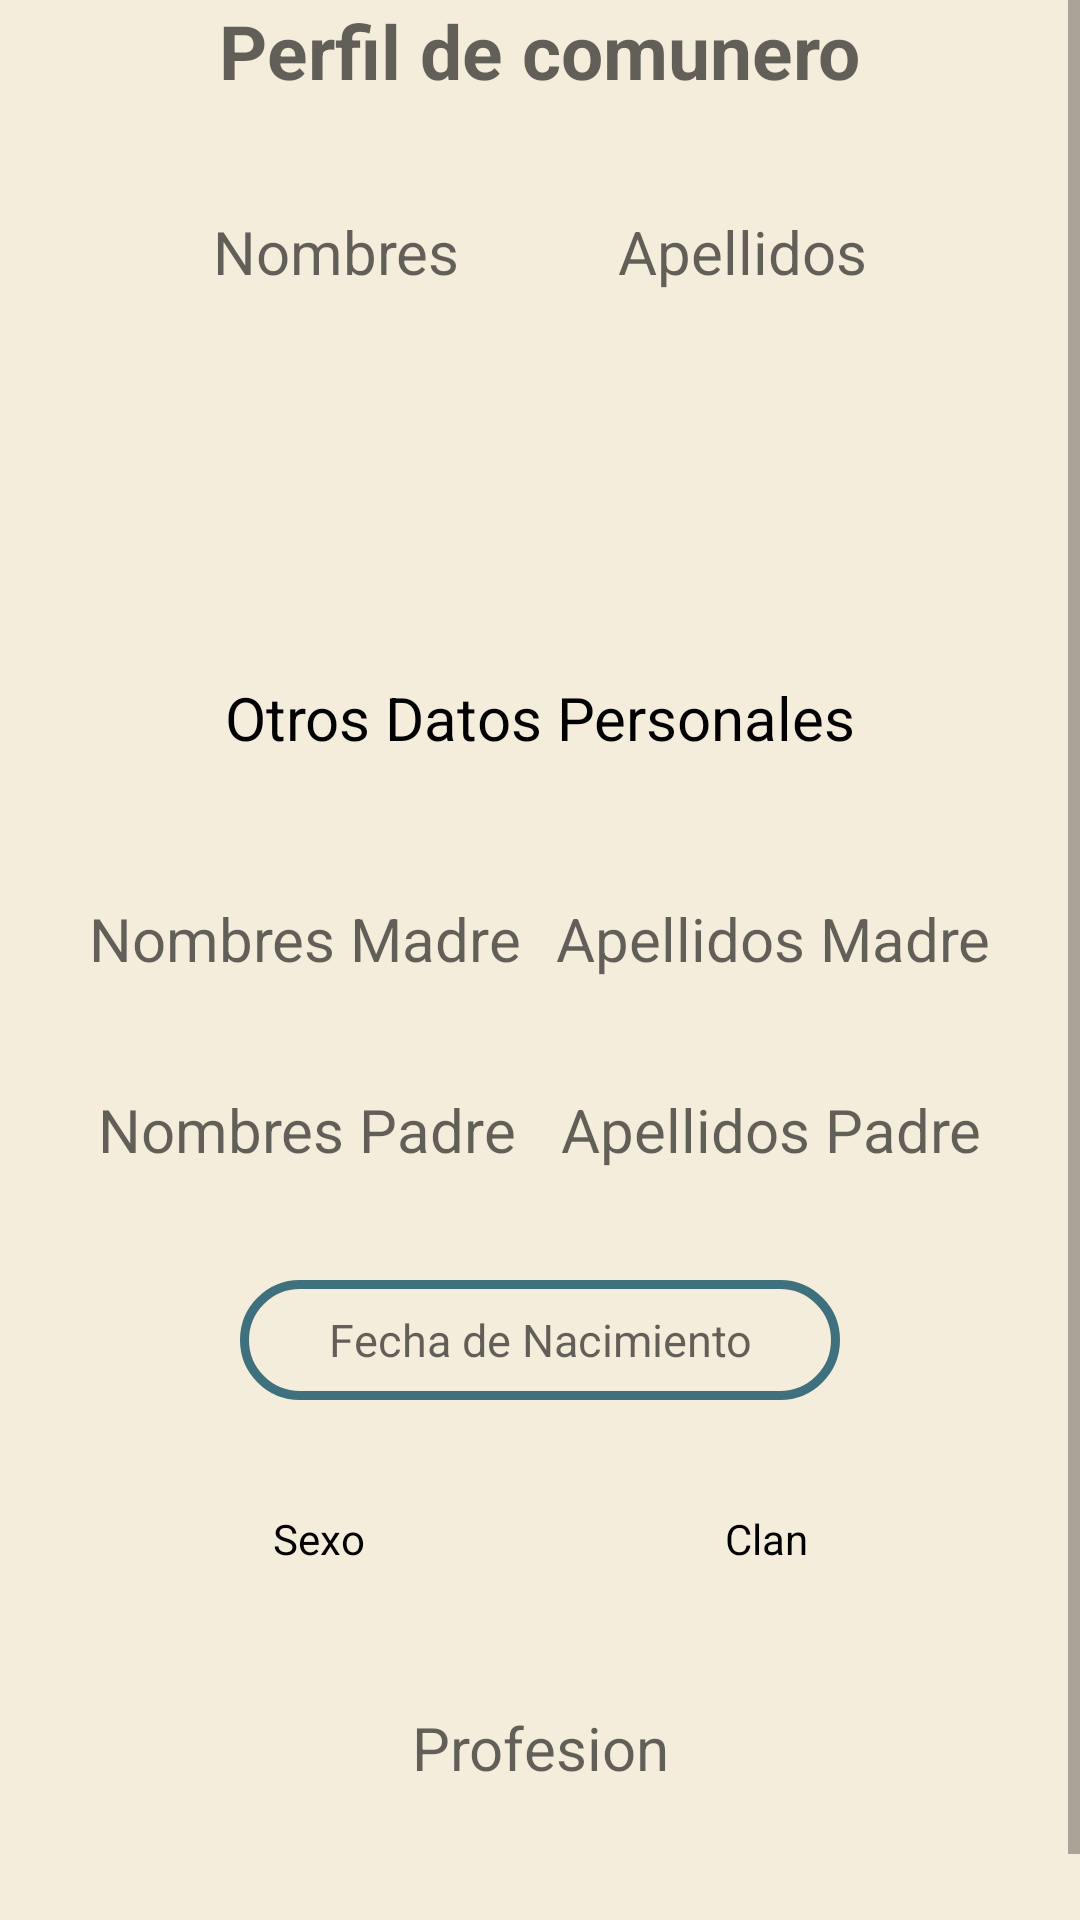

Here is an Android app screen rendered from its layout file. Give the layout XML and the strings, colors and styles it references.
<!-- AndroidManifest.xml: application theme Theme.PueblosDB -->
<!-- res/layout/fragment_see_user_info.xml -->
<?xml version="1.0" encoding="utf-8"?>
<FrameLayout
    xmlns:android="http://schemas.android.com/apk/res/android"
    xmlns:tools="http://schemas.android.com/tools"
    xmlns:app="http://schemas.android.com/apk/res-auto"
    android:layout_width="match_parent"
    android:layout_height="match_parent"
    android:background="@color/light_beige"
    tools:context=".SeeUserInfoFragment">

    <ScrollView
        android:layout_width="match_parent"
        android:layout_height="match_parent">

        <androidx.constraintlayout.widget.ConstraintLayout
            android:layout_width="match_parent"
            android:layout_height="wrap_content"
            android:orientation="vertical">

            <ImageView
                android:id="@+id/imageView3"
                android:layout_width="match_parent"
                android:layout_height="wrap_content"
                android:layout_marginTop="-27dp"
                app:layout_constraintEnd_toEndOf="parent"
                app:layout_constraintStart_toStartOf="parent"
                app:layout_constraintTop_toTopOf="parent"
                app:srcCompat="@drawable/pueblosdb_half_logo" />

            <TextView
                android:id="@+id/Title"
                android:layout_width="wrap_content"
                android:layout_height="wrap_content"
                android:layout_marginTop="10dp"
                android:layout_marginBottom="10dp"
                android:hint="Perfil de comunero"
                android:textColor="@color/dark_blue"
                android:textCursorDrawable="@color/light_blue"
                android:textSize="25sp"
                android:textStyle="bold"
                app:layout_constraintBottom_toTopOf="@+id/surnamevisualizer"
                app:layout_constraintEnd_toEndOf="parent"
                app:layout_constraintStart_toStartOf="parent"
                app:layout_constraintTop_toBottomOf="@+id/imageView3" />


            <TextView
                android:id="@+id/namevisualizer"
                android:layout_width="wrap_content"
                android:layout_height="wrap_content"
                android:gravity="center_horizontal"
                android:hint="Nombres"
                android:textSize="20sp"
                app:layout_constraintEnd_toStartOf="@+id/surnamevisualizer"
                app:layout_constraintStart_toStartOf="@+id/guideline12"
                app:layout_constraintTop_toTopOf="@+id/surnamevisualizer" />

            <TextView
                android:id="@+id/surnamevisualizer"
                android:layout_width="wrap_content"
                android:layout_height="wrap_content"
                android:layout_marginTop="10dp"
                android:layout_marginBottom="10dp"
                android:gravity="center_horizontal"
                android:hint="Apellidos"
                android:textSize="20sp"
                app:layout_constraintBottom_toTopOf="@+id/emailvisualizer"
                app:layout_constraintEnd_toEndOf="@+id/guideline13"
                app:layout_constraintStart_toEndOf="@+id/namevisualizer"
                app:layout_constraintTop_toBottomOf="@+id/Title" />

            <TextView
                android:id="@+id/emailvisualizer"
                android:layout_width="wrap_content"
                android:layout_height="45dp"
                android:layout_marginTop="20dp"
                android:layout_marginBottom="10dp"
                android:minWidth="200dp"
                android:textAlignment="center"
                android:textSize="20sp"
                app:layout_constraintBottom_toTopOf="@+id/otherInfo"
                app:layout_constraintEnd_toEndOf="parent"
                app:layout_constraintStart_toStartOf="parent"
                app:layout_constraintTop_toBottomOf="@+id/surnamevisualizer" />

            <TextView
                android:id="@+id/otherInfo"
                android:layout_width="wrap_content"
                android:layout_height="wrap_content"
                android:layout_marginTop="10dp"
                android:layout_marginBottom="20dp"
                android:text="Otros Datos Personales"
                android:textAlignment="center"
                android:textColor="#000000"
                android:textSize="20sp"
                app:layout_constraintBottom_toTopOf="@+id/surnameMother"
                app:layout_constraintEnd_toEndOf="parent"
                app:layout_constraintStart_toStartOf="parent"
                app:layout_constraintTop_toBottomOf="@+id/emailvisualizer" />

            <TextView
                android:id="@+id/nameMother"
                android:layout_width="wrap_content"
                android:layout_height="wrap_content"
                android:hint="Nombres Madre"
                android:inputType="text"
                android:textSize="20sp"
                app:layout_constraintEnd_toStartOf="@+id/surnameMother"
                app:layout_constraintStart_toStartOf="@+id/guideline12"
                app:layout_constraintTop_toTopOf="@+id/surnameMother" />

            <TextView
                android:id="@+id/surnameMother"
                android:layout_width="wrap_content"
                android:layout_height="wrap_content"
                android:layout_marginTop="10dp"
                android:layout_marginBottom="10dp"
                android:hint="Apellidos Madre"
                android:inputType="text"
                android:textSize="20sp"
                app:layout_constraintBottom_toTopOf="@id/surnameFather"
                app:layout_constraintEnd_toEndOf="@+id/guideline13"
                app:layout_constraintStart_toEndOf="@+id/nameMother"
                app:layout_constraintTop_toBottomOf="@+id/otherInfo" />

            <TextView
                android:id="@+id/nameFather"
                android:layout_width="wrap_content"
                android:layout_height="wrap_content"
                android:hint="Nombres Padre"
                android:inputType="text"
                android:textSize="20sp"
                app:layout_constraintEnd_toStartOf="@+id/surnameFather"
                app:layout_constraintStart_toStartOf="@+id/guideline12"
                app:layout_constraintTop_toTopOf="@+id/surnameFather" />

            <TextView
                android:id="@+id/surnameFather"
                android:layout_width="wrap_content"
                android:layout_height="wrap_content"
                android:layout_marginTop="10dp"
                android:layout_marginBottom="10dp"
                android:hint="Apellidos Padre"
                android:inputType="text"
                android:textSize="20sp"
                app:layout_constraintBottom_toTopOf="@id/birthdayDate"
                app:layout_constraintEnd_toEndOf="@+id/guideline13"
                app:layout_constraintStart_toEndOf="@+id/nameFather"
                app:layout_constraintTop_toBottomOf="@+id/surnameMother" />

            <TextView
                android:id="@+id/birthdayDate"
                android:layout_width="200dp"
                android:layout_height="40dp"
                android:layout_marginTop="10dp"
                android:layout_marginBottom="10dp"
                android:background="@drawable/rounded_layout_5"
                android:gravity="center"
                android:hint="Fecha de Nacimiento"
                android:textSize="15sp"
                app:layout_constraintBottom_toTopOf="@id/viewSexo"
                app:layout_constraintEnd_toEndOf="parent"
                app:layout_constraintStart_toStartOf="parent"
                app:layout_constraintTop_toBottomOf="@+id/surnameFather" />

            <TextView
                android:id="@+id/viewClan"
                android:layout_width="wrap_content"
                android:layout_height="wrap_content"
                android:layout_marginStart="30dp"
                android:text="Clan"
                android:textAlignment="center"
                android:textColor="#000000"
                app:layout_constraintEnd_toEndOf="parent"
                app:layout_constraintHorizontal_bias="0.5"
                app:layout_constraintStart_toEndOf="@+id/viewSexo"
                app:layout_constraintTop_toTopOf="@+id/viewSexo" />

            <TextView
                android:id="@+id/viewSexo"
                android:layout_width="wrap_content"
                android:layout_height="wrap_content"
                android:layout_marginTop="10dp"
                android:layout_marginBottom="10dp"
                android:text="Sexo"
                android:textAlignment="center"
                android:textColor="#000000"
                app:layout_constraintBottom_toTopOf="@id/profession"
                app:layout_constraintEnd_toStartOf="@+id/viewClan"
                app:layout_constraintHorizontal_bias="0.5"
                app:layout_constraintStart_toStartOf="parent"
                app:layout_constraintTop_toBottomOf="@+id/birthdayDate" />


            <TextView
                android:id="@+id/profession"
                android:layout_width="wrap_content"
                android:layout_height="wrap_content"
                android:layout_marginTop="20dp"
                android:layout_marginBottom="50dp"
                android:hint="Profesion"
                android:textSize="20sp"
                app:layout_constraintBottom_toBottomOf="parent"
                app:layout_constraintEnd_toEndOf="parent"
                app:layout_constraintStart_toStartOf="parent"
                app:layout_constraintTop_toBottomOf="@+id/viewSexo" />

            <androidx.constraintlayout.widget.Guideline
                android:id="@+id/guideline12"
                android:layout_width="wrap_content"
                android:layout_height="wrap_content"
                android:orientation="vertical"
                app:layout_constraintGuide_percent="0.05" />

            <androidx.constraintlayout.widget.Guideline
                android:id="@+id/guideline13"
                android:layout_width="wrap_content"
                android:layout_height="wrap_content"
                android:orientation="vertical"
                app:layout_constraintGuide_percent="0.95" />

        </androidx.constraintlayout.widget.ConstraintLayout>
    </ScrollView>

</FrameLayout>
<!-- resources referenced by this layout -->
<resources>
  <color name="dark_blue">#082126</color>
  <color name="light_beige">#F5EDDB</color>
  <color name="light_blue">#3E707D</color>
  <!-- drawable rounded_layout_5 (drawable) -->
  <?xml version="1.0" encoding="utf-8"?>
  <shape xmlns:android="http://schemas.android.com/apk/res/android">
      <solid android:color="@color/light_beige"></solid>
      <stroke android:width="3dp"
          android:color="@color/light_blue"/>
      <corners android:radius="20dp"></corners>
  </shape>
  <style name="Theme.PueblosDB" parent="Theme.MaterialComponents.Light.NoActionBar">
          
          <item name="android:statusBarColor">@color/light_beige</item>"
          
          <item name="android:navigationBarColor">@color/dark_blue</item>
  
          
          <item name="colorPrimary">@color/light_blue</item>
          <item name="colorPrimaryVariant">@color/light_blue</item>
          <item name="colorOnPrimary">@color/dark_grey</item>
          
          <item name="colorSecondary">@color/light_coffee</item>
          <item name="colorSecondaryVariant">@color/light_beige</item>
          <item name="colorOnSecondary">@color/white</item>
      </style>
  <color name="dark_grey">#4D5958</color>
  <color name="light_coffee">#A6896F</color>
  <color name="white">#FFFFFFFF</color>
</resources>
